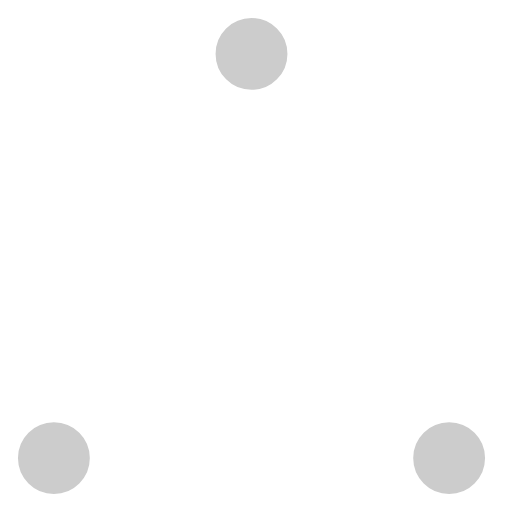
t = 0.00 s
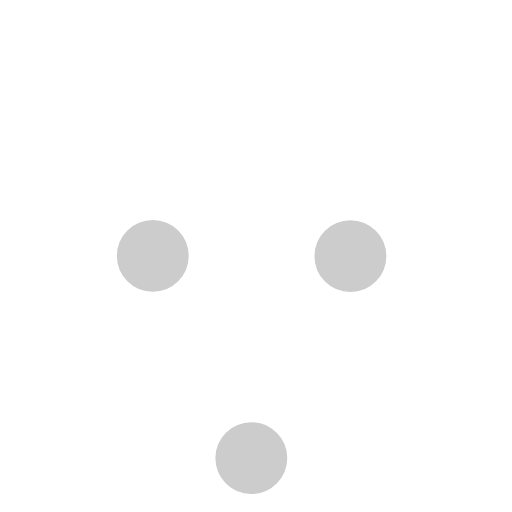
t = 0.37 s
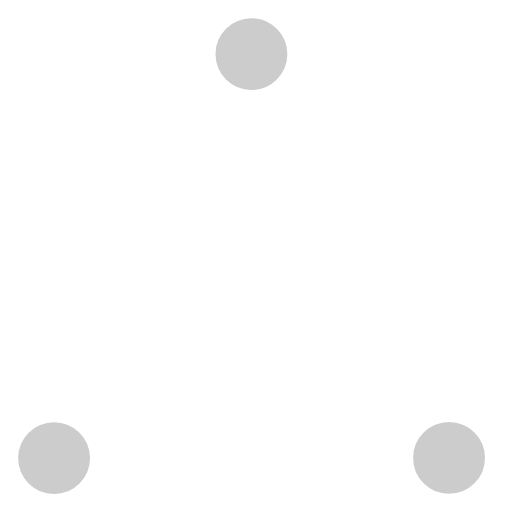
t = 0.73 s
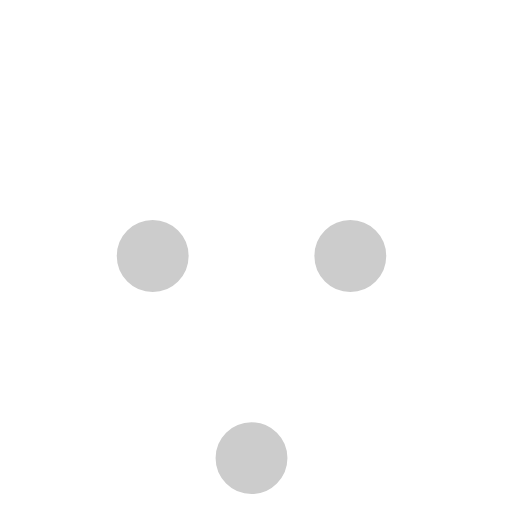
t = 1.10 s
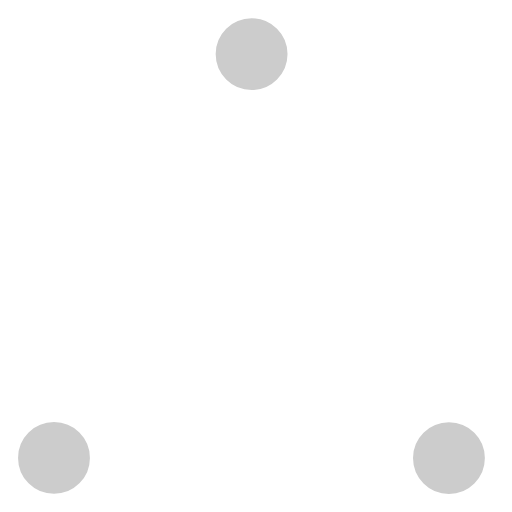
t = 1.47 s
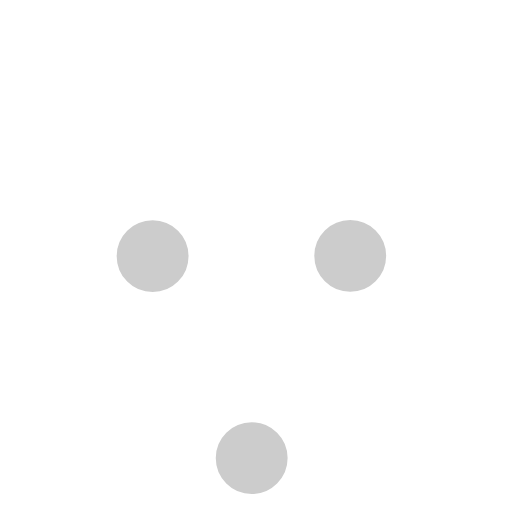
t = 1.83 s

The animated SVG that drew these frames (rendered in a browser with its animation timeline set to each time). Animation: 6 SMIL elements (animate=6); one cycle of 2.20 s, repeats indefinitely.

<!-- By Sam Herbert (@sherb), for everyone. More @ http://goo.gl/7AJzbL -->
<!-- Todo: add easing -->
<svg width="57" height="57" viewBox="0 0 57 57" xmlns="http://www.w3.org/2000/svg" stroke="#fff">
    <g fill="#ccc" fill-rule="evenodd">
        <g transform="translate(1 1)" stroke-width="2">
            <circle cx="5" cy="50" r="5">
                <animate attributeName="cy"
                     begin="0s" dur="2.2s"
                     values="50;5;50;50"
                     calcMode="linear"
                     repeatCount="indefinite" />
                <animate attributeName="cx"
                     begin="0s" dur="2.2s"
                     values="5;27;49;5"
                     calcMode="linear"
                     repeatCount="indefinite" />
            </circle>
            <circle cx="27" cy="5" r="5">
                <animate attributeName="cy"
                     begin="0s" dur="2.2s"
                     from="5" to="5"
                     values="5;50;50;5"
                     calcMode="linear"
                     repeatCount="indefinite" />
                <animate attributeName="cx"
                     begin="0s" dur="2.2s"
                     from="27" to="27"
                     values="27;49;5;27"
                     calcMode="linear"
                     repeatCount="indefinite" />
            </circle>
            <circle cx="49" cy="50" r="5">
                <animate attributeName="cy"
                     begin="0s" dur="2.2s"
                     values="50;50;5;50"
                     calcMode="linear"
                     repeatCount="indefinite" />
                <animate attributeName="cx"
                     from="49" to="49"
                     begin="0s" dur="2.2s"
                     values="49;5;27;49"
                     calcMode="linear"
                     repeatCount="indefinite" />
            </circle>
        </g>
    </g>
</svg>